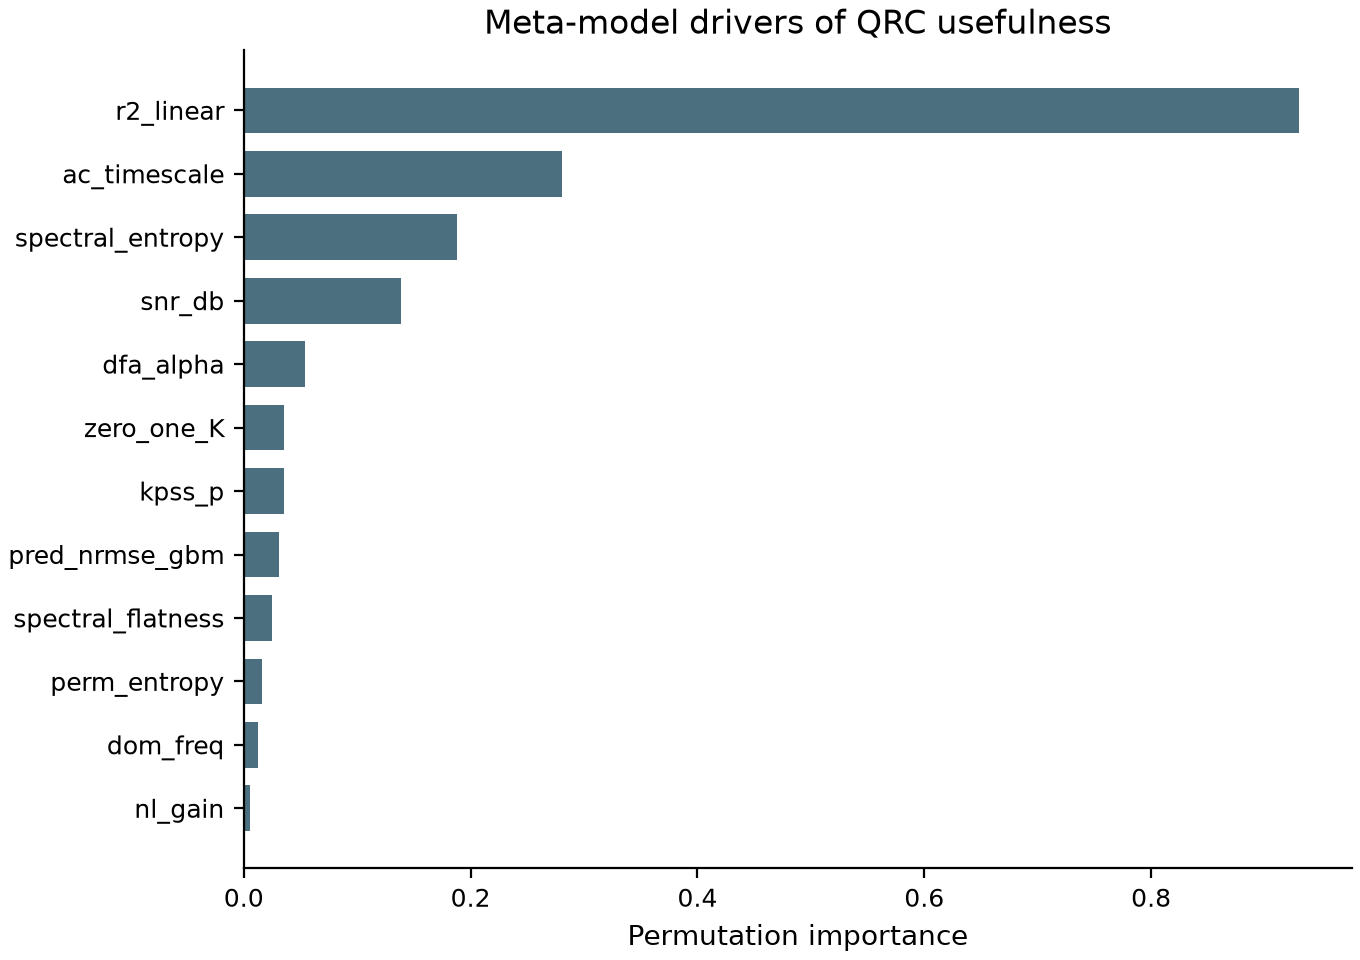

The file beside this chart, header and first rows:
feature, importance_mean, importance_std, corr_with_advantage, direction, ridge_coef, ridge_abs_coef, shap_mean_abs
r2_linear, 0.9303, 0.1186, -0.4549, negative, -0.1779, 0.1779, 
ac_timescale, 0.2804, 0.09123, 0.1163, positive, 0.1068, 0.1068, 
spectral_entropy, 0.1883, 0.05329, 0.3418, positive, 0.3009, 0.3009, 
snr_db, 0.139, 0.03978, 0.02063, positive, 0.08302, 0.08302, 
dfa_alpha, 0.05386, 0.006693, 0.003879, positive, 0.09976, 0.09976, 
zero_one_K, 0.03552, 0.03283, 0.205, positive, 0.04767, 0.04767, 
kpss_p, 0.03531, 0.02348, -0.1456, negative, -0.02272, 0.02272, 
pred_nrmse_gbm, 0.03077, 0.01259, -0.04924, negative, -0.04251, 0.04251, 
spectral_flatness, 0.02504, 0.01762, 0.2442, positive, -0.1281, 0.1281, 
perm_entropy, 0.01618, 0.009462, 0.1267, positive, -0.05561, 0.05561, 
dom_freq, 0.01249, 0.007117, 0.2181, positive, 0.05527, 0.05527, 
nl_gain, 0.005376, 0.00648, 0.2458, positive, -0.003801, 0.003801, 
lyapunov, 0.004993, 0.0153, 0.133, positive, 0.03913, 0.03913, 
ami_first_min, 0.004338, 0.003075, 0.1358, positive, 0.08895, 0.08895, 
mem_capacity, 0.003412, 0.002403, -0.09472, negative, -0.01619, 0.01619, 
n_diffs, -0.001011, 0.00137, 0.1122, positive, -0.006019, 0.006019, 
adf_p, -0.002788, 0.01, 0.1094, positive, 0.04898, 0.04898, 
